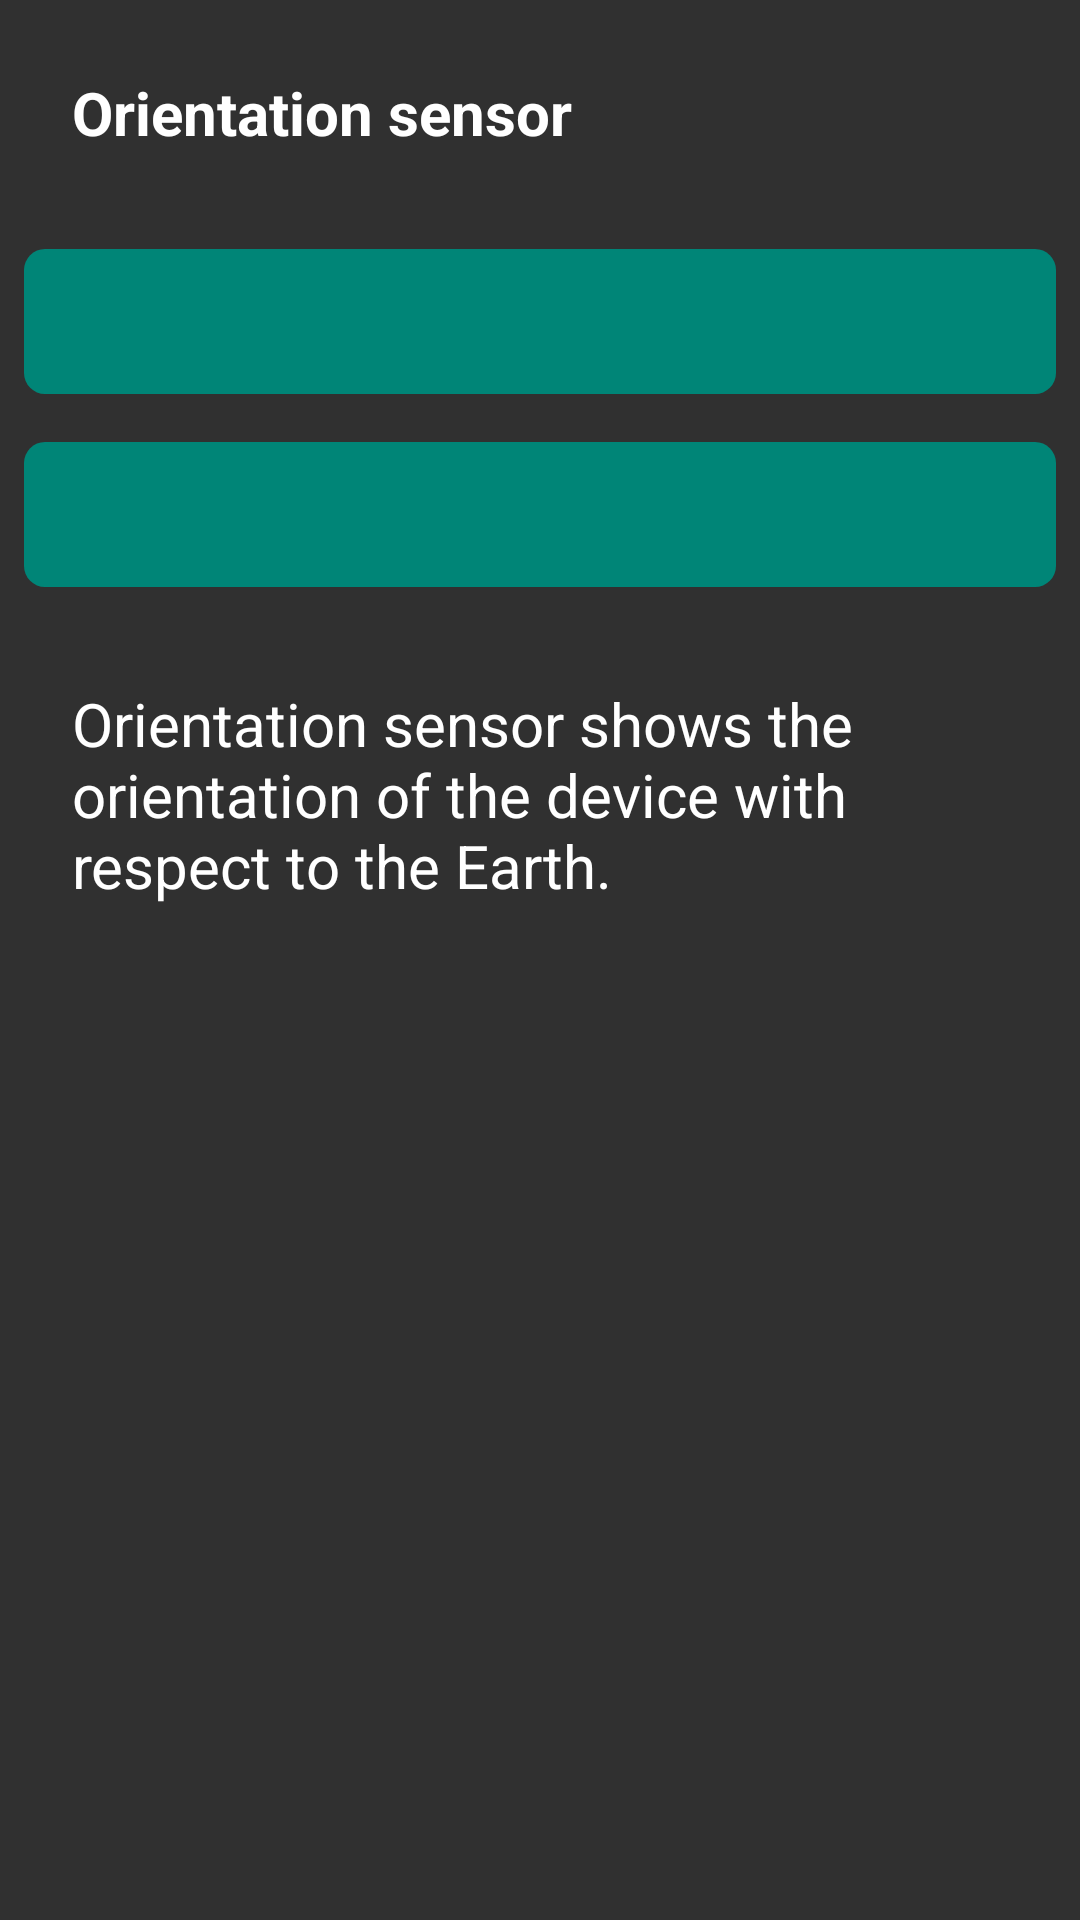

Here is an Android app screen rendered from its layout file. Give the layout XML and the strings, colors and styles it references.
<!-- AndroidManifest.xml: application theme AppTheme -->
<!-- res/layout/ori_fragment.xml -->
<?xml version="1.0" encoding="utf-8"?>
<androidx.drawerlayout.widget.DrawerLayout xmlns:android="http://schemas.android.com/apk/res/android"
    xmlns:app="http://schemas.android.com/apk/res-auto"
    xmlns:tools="http://schemas.android.com/tools"
    style="@style/AppTheme"
    android:layout_width="match_parent"
    android:layout_height="match_parent">

    <LinearLayout
        android:layout_width="match_parent"
        android:layout_height="match_parent"
        android:orientation="vertical">

        <ScrollView
            android:layout_width="match_parent"
            android:layout_height="wrap_content">


            <LinearLayout
                android:layout_width="match_parent"
                android:layout_height="wrap_content"
                android:orientation="vertical">

                <LinearLayout
                    android:layout_width="match_parent"
                    android:layout_height="wrap_content"
                    android:orientation="horizontal">

                    <TextView
                        android:id="@+id/sensorFragmentTitle"
                        style="@style/SensorFragment"
                        android:layout_width="wrap_content"
                        android:layout_height="wrap_content"
                        android:layout_margin="24dp"
                        android:text="@string/ORIENTATION_NAME"
                        android:textSize="20sp"
                        android:textStyle="bold" />

                </LinearLayout>


                <TextView
                    android:id="@+id/sensorFragmentValue"
                    style="@style/SensorFragment"
                    android:layout_width="match_parent"
                    android:layout_height="wrap_content"
                    android:textAlignment="center"
                    android:text=" "
                    android:textStyle="bold"
                    android:textSize="18sp"

                    android:padding="12dp"
                    android:layout_margin="8dp"
                    android:background="@drawable/rounded_textbox"

                    />

                <TextView
                    android:id="@+id/sensorFragmentValue2"
                    style="@style/SensorFragment"
                    android:layout_width="match_parent"
                    android:layout_height="wrap_content"
                    android:textAlignment="center"
                    android:text=" "
                    android:textStyle="bold"
                    android:textSize="18sp"

                    android:padding="12dp"
                    android:layout_margin="8dp"
                    android:background="@drawable/rounded_textbox"

                    />


                <LinearLayout
                    android:layout_width="match_parent"
                    android:layout_height="wrap_content"
                    android:orientation="vertical">

                    <TextView
                        android:id="@+id/sensorFragmentDesc"
                        style="@style/SensorFragment"
                        android:layout_width="wrap_content"
                        android:layout_height="wrap_content"
                        android:layout_margin="24dp"
                        android:text="@string/ORIENTATION_DESC"
                        android:textSize="20sp" />


                </LinearLayout>

                <FrameLayout
                    android:layout_width="match_parent"
                    android:layout_height="match_parent"
                    android:id="@+id/Ori_sensorSpecs"/>

            </LinearLayout>



        </ScrollView>
    </LinearLayout>

</androidx.drawerlayout.widget.DrawerLayout>
<!-- resources referenced by this layout -->
<resources>
  <!-- drawable rounded_textbox (drawable) -->
  <?xml version="1.0" encoding="utf-8"?>
  <shape xmlns:android="http://schemas.android.com/apk/res/android">
  
      <solid android:color="@color/colorPrimary" />
      <padding
          android:left="1dp"
          android:right="1dp"
          android:bottom="1dp"
          android:top="1dp" />
  
      <corners android:radius="7dp" />
  </shape>
  <string name="ORIENTATION_DESC">Orientation sensor shows the orientation of the device with respect to the Earth.</string>
  <string name="ORIENTATION_NAME">Orientation sensor</string>
  <style name="AppTheme" parent="Theme.AppCompat">
          
          <item name="colorPrimary">@color/primaryColor</item>
          <item name="colorPrimaryDark">@color/primaryDarkColor</item>
          <item name="colorAccent">@color/colorAccent</item>
  
          <item name="windowActionBar">false</item>
          <item name="windowNoTitle">true</item>
          <item name="android:statusBarColor">@color/colorPrimaryDark</item>
          <item name="android:layout_width">wrap_content</item>
          <item name="android:layout_height">wrap_content</item>
      </style>
  <style name="SensorFragment" parent="Theme.AppCompat.DayNight.NoActionBar">
          
          <item name="colorPrimary">#03A9F4</item>
          <item name="colorPrimaryDark">#811515</item>
          <item name="colorAccent">#47C517</item>
          <item name="android:textColor">@color/colorText</item>
          <item name="android:textSize">15sp</item>
          <item name="android:layout_margin">8dp</item>
          <item name="android:layout_width">match_parent</item>
          <item name="android:layout_height">match_parent</item>
      </style>
  <color name="colorPrimary">#008577</color>
  <color name="primaryColor">#2e7d32</color>
  <color name="primaryDarkColor">#005005</color>
  <color name="colorAccent">#D81B60</color>
  <color name="colorPrimaryDark">#00574B</color>
  <color name="colorText">#FFFFFF</color>
</resources>
